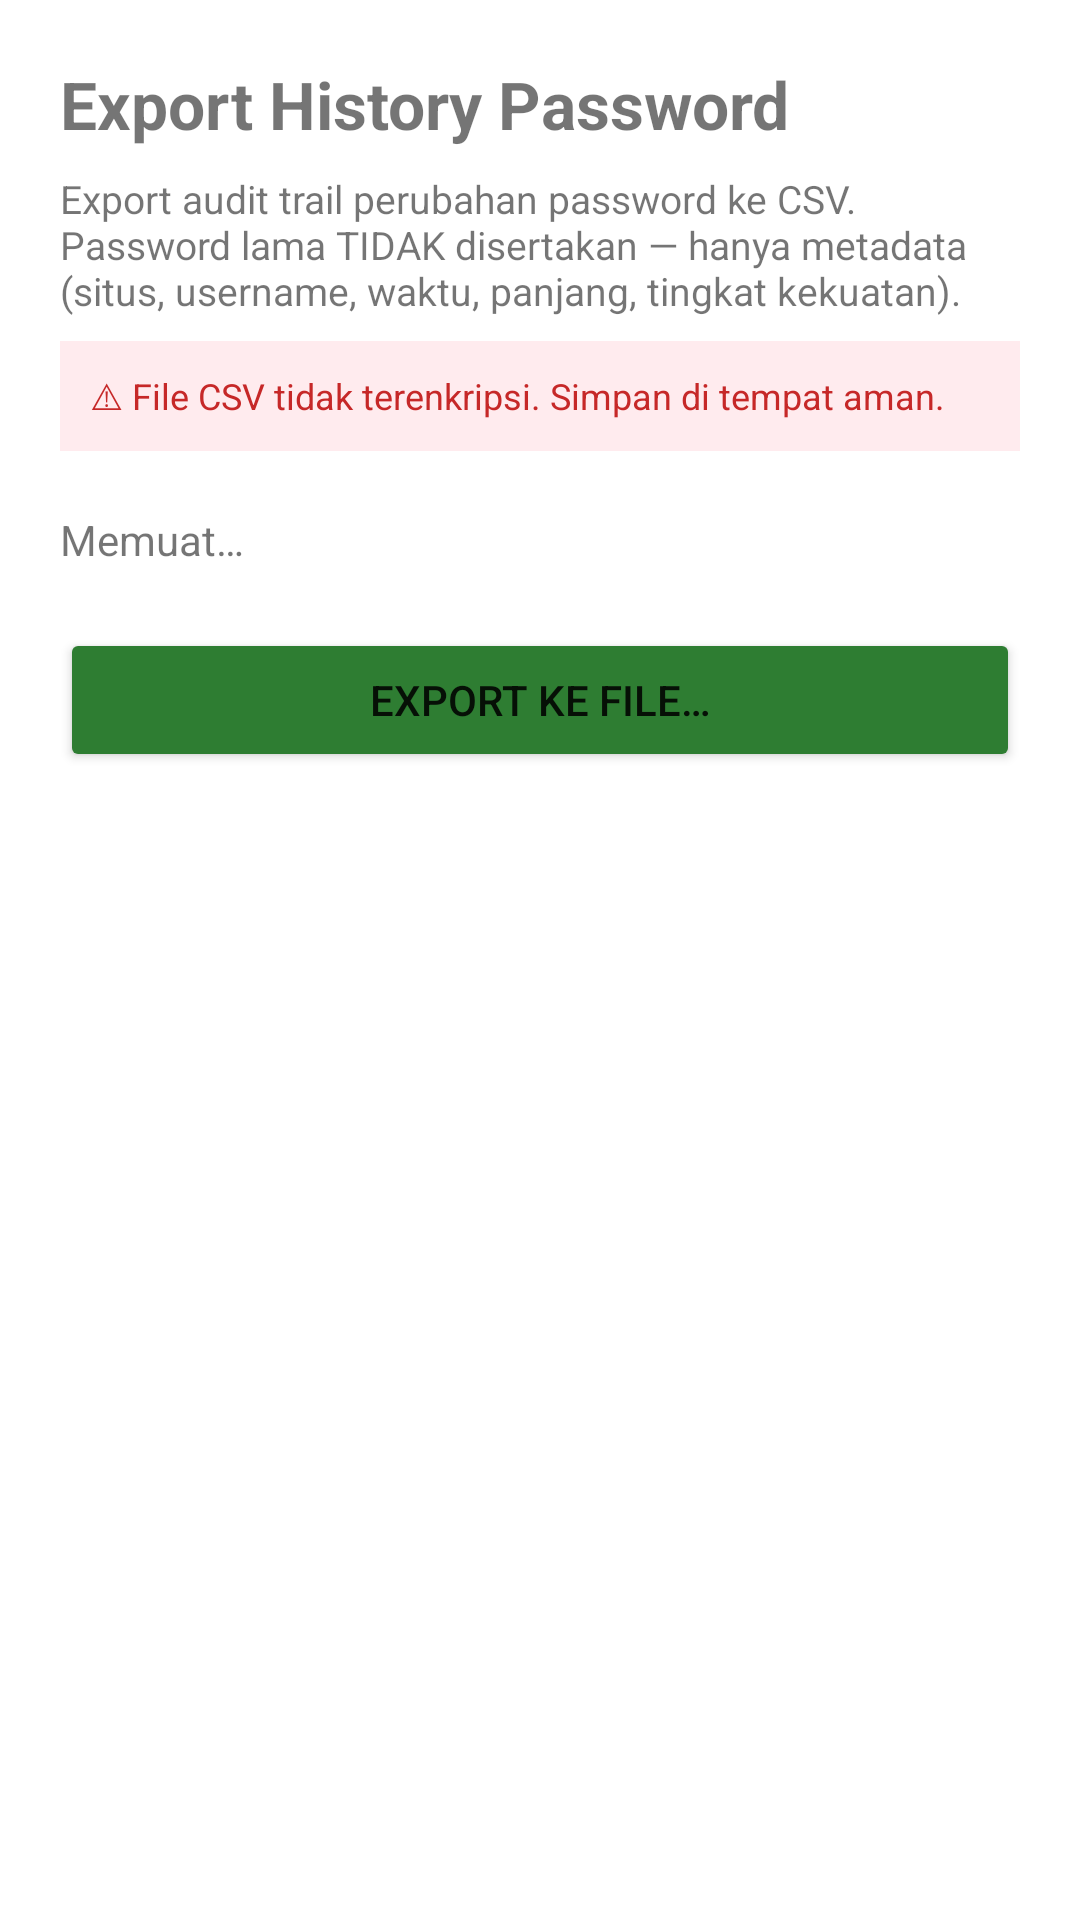

Android layout source for this screen:
<!-- AndroidManifest.xml: application theme Theme.PassenD -->
<!-- res/layout/activity_history_export.xml -->
<?xml version="1.0" encoding="utf-8"?>
<ScrollView xmlns:android="http://schemas.android.com/apk/res/android"
    android:layout_width="match_parent" android:layout_height="match_parent"
    android:padding="20dp">
    <LinearLayout android:layout_width="match_parent" android:layout_height="wrap_content"
        android:orientation="vertical">

        <TextView android:layout_width="match_parent" android:layout_height="wrap_content"
            android:text="Export History Password"
            android:textSize="22sp" android:textStyle="bold"
            android:layout_marginBottom="8dp"/>

        <TextView android:layout_width="match_parent" android:layout_height="wrap_content"
            android:text="Export audit trail perubahan password ke CSV. Password lama TIDAK disertakan — hanya metadata (situs, username, waktu, panjang, tingkat kekuatan)."
            android:textSize="13sp" android:layout_marginBottom="8dp"/>

        <TextView android:layout_width="match_parent" android:layout_height="wrap_content"
            android:text="⚠ File CSV tidak terenkripsi. Simpan di tempat aman."
            android:textSize="12sp" android:textColor="#C62828"
            android:padding="10dp" android:background="#FFEBEE"
            android:layout_marginBottom="20dp"/>

        <TextView android:id="@+id/tvInfo"
            android:layout_width="match_parent" android:layout_height="wrap_content"
            android:text="Memuat…" android:textSize="14sp"
            android:layout_marginBottom="20dp"/>

        <Button android:id="@+id/btnExport"
            android:layout_width="match_parent" android:layout_height="wrap_content"
            android:text="Export ke File…"
            android:backgroundTint="#2E7D32"
            android:layout_marginBottom="16dp"/>

        <TextView android:id="@+id/tvStatus"
            android:layout_width="match_parent" android:layout_height="wrap_content"
            android:textSize="12sp" android:gravity="center"/>
    </LinearLayout>
</ScrollView>
<!-- resources referenced by this layout -->
<resources>
  <style name="Theme.PassenD" parent="Theme.MaterialComponents.DayNight.NoActionBar">
          <item name="colorPrimary">@color/primary</item>
          <item name="colorPrimaryVariant">@color/primary_dark</item>
          <item name="colorSecondary">@color/accent</item>
          <item name="android:statusBarColor">@color/primary_dark</item>
      </style>
  <color name="primary">#1976D2</color>
  <color name="primary_dark">#0D47A1</color>
  <color name="accent">#26C6DA</color>
</resources>
